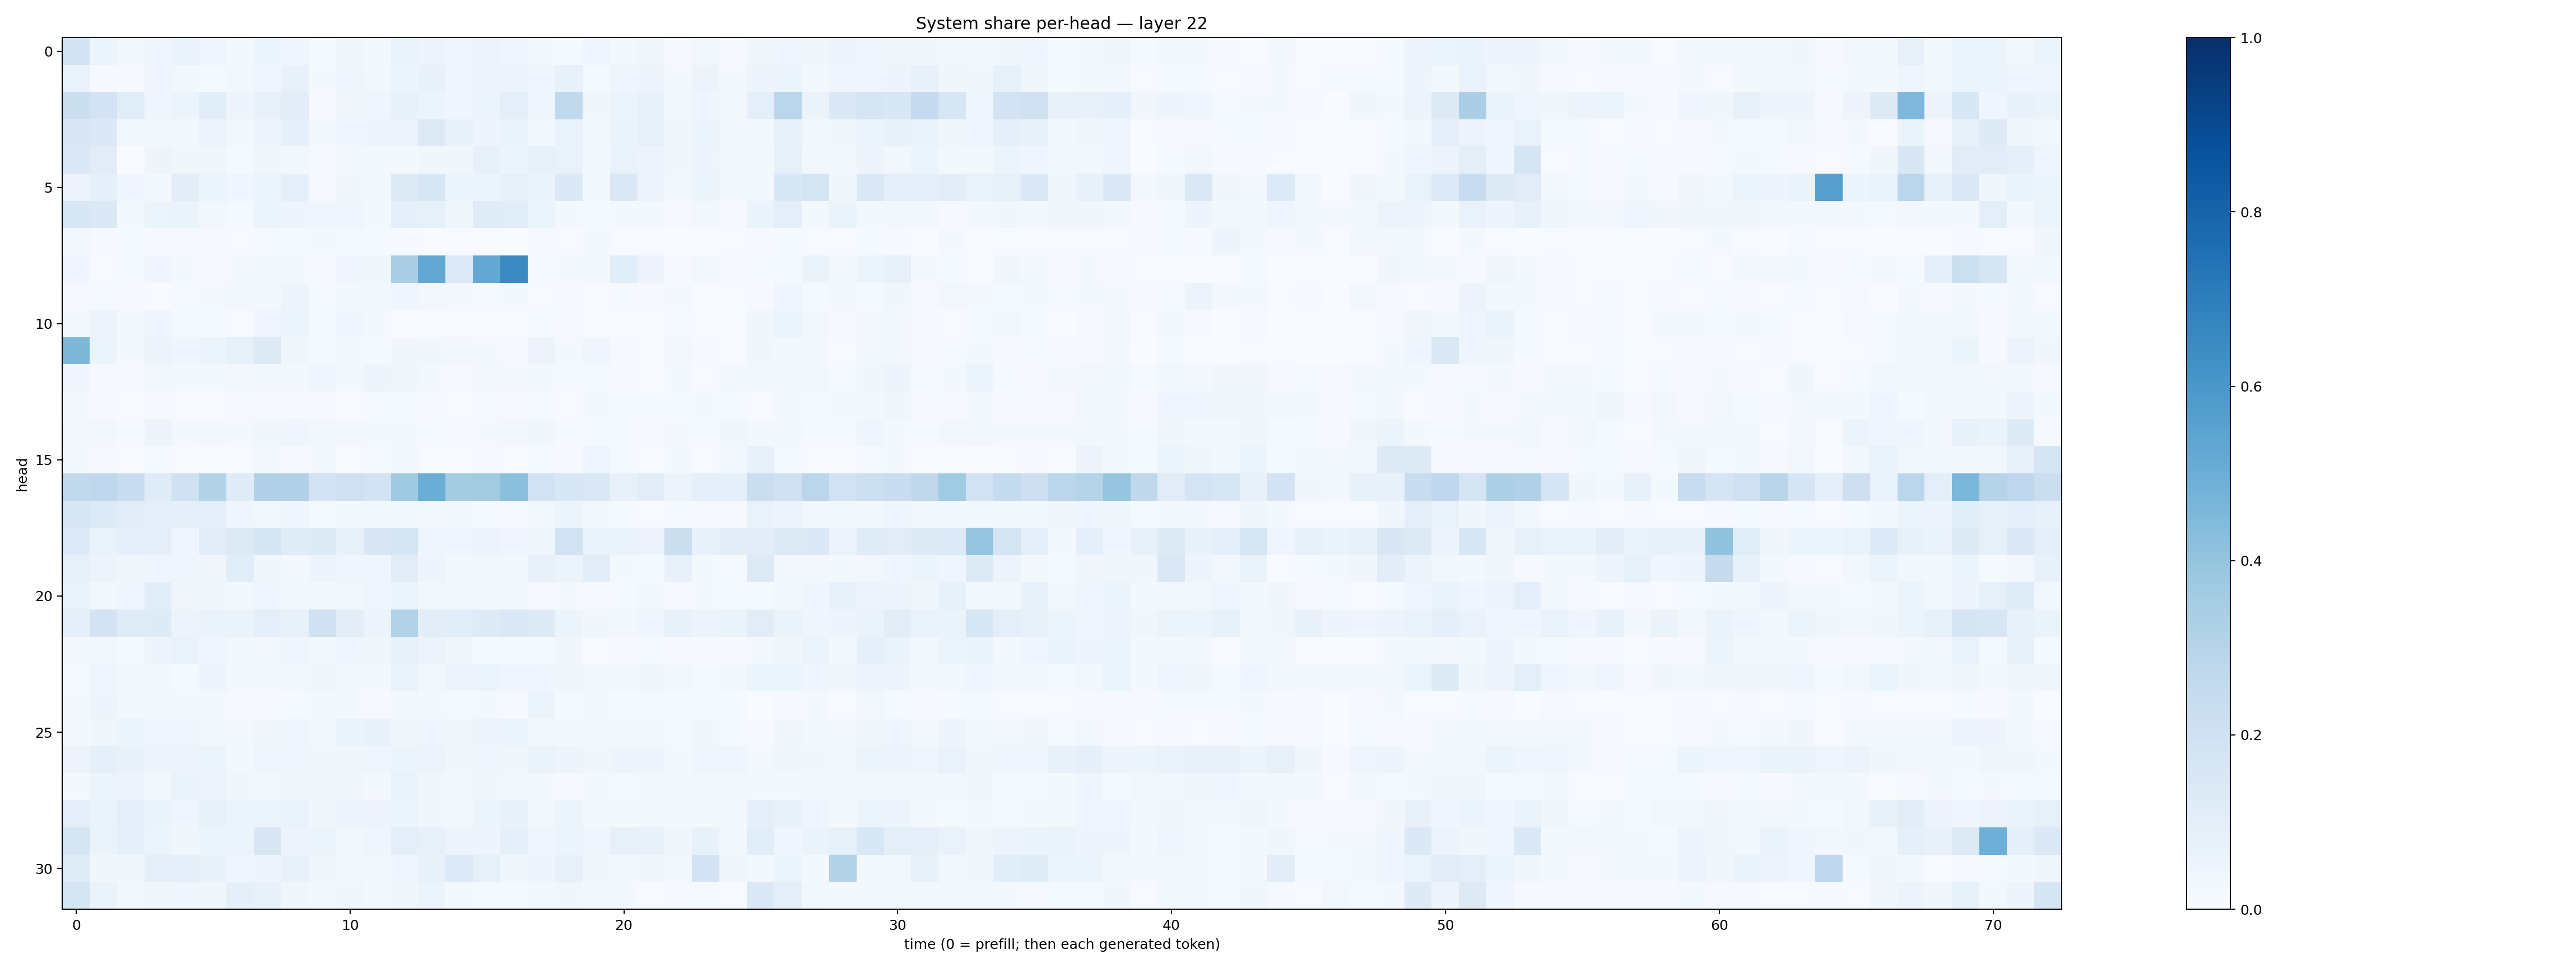

Source data for this figure (header and first rows):
0.18359771, 0.062381912, 0.024916606, 0.042051267, 0.06584091, 0.042596485, 0.016821716, 0.054244, 0.04551705, 0.014195723, 0.032177836, 0.016887648, 0.0683959, 0.057042733, 0.040099613, 0.05820131, 0.042307183, 0.022112763, 0.01412851, 0.044963874, 0.023096386, 0.038150363, 0.010556403, 0.029090669
0.06896, 0.009934, 0.008201, 0.03917, 0.02593, 0.01307, 0.02598, 0.04126, 0.07659, 0.02105, 0.0408, 0.02629, 0.06101, 0.07206, 0.04653, 0.04997, 0.04975, 0.04002, 0.07687, 0.01333, 0.0424, 0.04778, 0.02238, 0.05885
0.2212, 0.1801, 0.1149, 0.04666, 0.06148, 0.1085, 0.04715, 0.08008, 0.1051, 0.01106, 0.03142, 0.04656, 0.07711, 0.05133, 0.04658, 0.06025, 0.09996, 0.04399, 0.2641, 0.0324, 0.06129, 0.07579, 0.02883, 0.0442
0.1501, 0.1379, 0.02632, 0.02405, 0.01826, 0.05766, 0.03079, 0.05004, 0.08989, 0.02668, 0.04627, 0.04984, 0.05658, 0.1254, 0.07332, 0.04938, 0.06442, 0.0267, 0.06783, 0.01885, 0.06284, 0.08349, 0.03582, 0.05152
0.1418, 0.1122, 0.003083, 0.04853, 0.03858, 0.0387, 0.01306, 0.03507, 0.02666, 0.01126, 0.02778, 0.02213, 0.01816, 0.03702, 0.03728, 0.07931, 0.06066, 0.08286, 0.0693, 0.0167, 0.06869, 0.0558, 0.03412, 0.05049
0.05669, 0.09222, 0.04206, 0.02073, 0.1051, 0.06002, 0.04492, 0.06103, 0.09256, 0.009268, 0.0379, 0.02903, 0.1268, 0.161, 0.0521, 0.05105, 0.08036, 0.06356, 0.1387, 0.02621, 0.148, 0.0554, 0.02625, 0.06061
0.1559, 0.1394, 0.01853, 0.05269, 0.065, 0.02413, 0.01216, 0.05899, 0.04982, 0.04394, 0.04197, 0.01798, 0.09354, 0.08127, 0.03831, 0.1186, 0.1146, 0.06029, 0.02065, 0.0123, 0.02246, 0.01668, 0.01153, 0.02401
0.02433, 0.01151, 0.01344, 0.01113, 0.009481, 0.01072, 0.007783, 0.01429, 0.01396, 0.01759, 0.01396, 0.01239, 0.008464, 0.007403, 0.005535, 0.004571, 0.00344, 0.01094, 0.006225, 0.01938, 0.005484, 0.005337, 0.003121, 0.003075
0.04152, 0.005617, 0.01507, 0.04062, 0.01957, 0.008754, 0.02038, 0.01922, 0.01994, 0.009685, 0.04504, 0.03679, 0.3365, 0.5259, 0.135, 0.5266, 0.6548, 0.01375, 0.01996, 0.01626, 0.1085, 0.05056, 0.01055, 0.02365
0.008455, 0.01554, 0.01139, 0.004979, 0.0124, 0.01954, 0.0235, 0.02062, 0.05036, 0.01324, 0.02436, 0.02847, 0.03988, 0.02506, 0.01678, 0.01239, 0.02224, 0.007775, 0.008953, 0.006567, 0.01441, 0.008048, 0.01719, 0.006645
0.02723, 0.05475, 0.02245, 0.04399, 0.01494, 0.01293, 0.007424, 0.04491, 0.05234, 0.01526, 0.04537, 0.01957, 0.003755, 0.007769, 0.006501, 0.00188, 0.005142, 0.01497, 0.01111, 0.006019, 0.007369, 0.004367, 0.01205, 0.0048
0.4568, 0.05936, 0.02014, 0.05557, 0.04423, 0.05155, 0.08248, 0.1268, 0.03571, 0.01487, 0.02199, 0.01542, 0.03214, 0.0357, 0.02654, 0.01935, 0.01005, 0.05809, 0.01823, 0.04671, 0.01051, 0.006926, 0.02477, 0.008402
0.03958, 0.008543, 0.009598, 0.03011, 0.01677, 0.01932, 0.02394, 0.02192, 0.01929, 0.042, 0.02285, 0.05069, 0.03686, 0.02149, 0.008758, 0.02658, 0.01864, 0.01776, 0.01262, 0.01237, 0.01034, 0.006941, 0.01872, 0.005589
0.01769, 0.00906, 0.007577, 0.01097, 0.007157, 0.007437, 0.008095, 0.008266, 0.009648, 0.01026, 0.006177, 0.01282, 0.01323, 0.009048, 0.006368, 0.01534, 0.0111, 0.012, 0.005663, 0.02231, 0.01506, 0.01456, 0.01477, 0.01848
0.02938, 0.02985, 0.01388, 0.05612, 0.02262, 0.02761, 0.01871, 0.03849, 0.0444, 0.02584, 0.02713, 0.02195, 0.01994, 0.01423, 0.01127, 0.01667, 0.02345, 0.03358, 0.01347, 0.01431, 0.01277, 0.0106, 0.02223, 0.01195
0.01705, 0.008216, 0.005423, 0.01303, 0.005392, 0.007529, 0.005331, 0.02136, 0.01006, 0.01613, 0.007703, 0.01265, 0.017, 0.005221, 0.003273, 0.01039, 0.004375, 0.01332, 0.01035, 0.04134, 0.01246, 0.005072, 0.01993, 0.006139
0.2645, 0.2741, 0.2341, 0.1174, 0.1956, 0.3094, 0.1181, 0.3194, 0.3183, 0.1831, 0.2051, 0.1841, 0.3698, 0.5001, 0.3564, 0.3613, 0.4206, 0.1926, 0.1557, 0.1451, 0.07753, 0.1126, 0.05505, 0.0861
0.1635, 0.1338, 0.1127, 0.09693, 0.0906, 0.086, 0.0402, 0.02994, 0.04296, 0.01301, 0.02125, 0.02577, 0.02088, 0.0301, 0.01904, 0.01541, 0.01094, 0.02483, 0.05189, 0.01884, 0.01225, 0.00777, 0.01218, 0.009922
0.1354, 0.06911, 0.08689, 0.09609, 0.04453, 0.111, 0.1306, 0.1675, 0.1173, 0.1247, 0.07083, 0.1492, 0.1641, 0.04404, 0.043, 0.05732, 0.04619, 0.03841, 0.1872, 0.06795, 0.0637, 0.05762, 0.2191, 0.07113
0.0832, 0.05749, 0.03797, 0.04617, 0.0429, 0.03368, 0.1057, 0.03861, 0.01983, 0.04974, 0.04562, 0.04402, 0.1095, 0.04829, 0.0172, 0.02859, 0.02582, 0.07151, 0.06051, 0.1037, 0.02056, 0.01284, 0.07736, 0.01617
0.06745, 0.02611, 0.04009, 0.1075, 0.03316, 0.03468, 0.02375, 0.04659, 0.03069, 0.02206, 0.02558, 0.03963, 0.0589, 0.02603, 0.01988, 0.03027, 0.02042, 0.009396, 0.01652, 0.01065, 0.01533, 0.02577, 0.01119, 0.02213
0.09319, 0.1831, 0.1191, 0.1219, 0.05761, 0.06838, 0.06255, 0.1011, 0.07585, 0.1991, 0.1033, 0.0554, 0.316, 0.1028, 0.1087, 0.1242, 0.1449, 0.1236, 0.05268, 0.03584, 0.02679, 0.04051, 0.07463, 0.05609
0.02023, 0.02881, 0.01181, 0.05063, 0.06789, 0.04469, 0.02614, 0.02277, 0.04451, 0.02364, 0.04508, 0.03642, 0.07282, 0.05528, 0.03395, 0.01322, 0.01483, 0.01533, 0.03462, 0.005771, 0.01083, 0.01338, 0.008707, 0.008123
0.01481, 0.04657, 0.02662, 0.02957, 0.01309, 0.05051, 0.01848, 0.01892, 0.02787, 0.03193, 0.02868, 0.01777, 0.06453, 0.03088, 0.0504, 0.06013, 0.04055, 0.04338, 0.03242, 0.02574, 0.02582, 0.03848, 0.03021, 0.01439
0.02, 0.04917, 0.02056, 0.0189, 0.01979, 0.01671, 0.009654, 0.009473, 0.01198, 0.01588, 0.01601, 0.01012, 0.02931, 0.02054, 0.01536, 0.02246, 0.01041, 0.05142, 0.012, 0.02104, 0.01259, 0.01355, 0.01208, 0.01479
0.02262, 0.03126, 0.05917, 0.0409, 0.04014, 0.02626, 0.01639, 0.03421, 0.04659, 0.02959, 0.0639, 0.07332, 0.03484, 0.04146, 0.03299, 0.05495, 0.0527, 0.01728, 0.01672, 0.01737, 0.02912, 0.02532, 0.01463, 0.03141
0.05822, 0.09, 0.07388, 0.04924, 0.05635, 0.05147, 0.01836, 0.0455, 0.0467, 0.03547, 0.0357, 0.03957, 0.05905, 0.05707, 0.03835, 0.04216, 0.03275, 0.06517, 0.04708, 0.03498, 0.04876, 0.05023, 0.01813, 0.04375
0.02284, 0.05878, 0.04746, 0.02966, 0.06489, 0.05673, 0.03288, 0.02769, 0.03496, 0.03705, 0.03267, 0.01799, 0.06809, 0.03389, 0.03077, 0.03661, 0.02879, 0.01959, 0.008694, 0.01793, 0.01231, 0.02217, 0.0195, 0.01649
0.09476, 0.06457, 0.09771, 0.0626, 0.04587, 0.0796, 0.05426, 0.05137, 0.06954, 0.0383, 0.05603, 0.05776, 0.06064, 0.03872, 0.02837, 0.06214, 0.07491, 0.02748, 0.05306, 0.02042, 0.01889, 0.02971, 0.01762, 0.02264
0.1699, 0.06421, 0.08736, 0.06094, 0.03314, 0.05146, 0.05145, 0.1511, 0.05789, 0.06199, 0.03107, 0.04489, 0.1005, 0.07984, 0.0579, 0.04865, 0.08773, 0.04104, 0.05926, 0.03924, 0.08053, 0.0734, 0.03271, 0.07477
0.1177, 0.03754, 0.03592, 0.08853, 0.08705, 0.07568, 0.04111, 0.04732, 0.07278, 0.03503, 0.01892, 0.02199, 0.04511, 0.0711, 0.1365, 0.08269, 0.03587, 0.04875, 0.07921, 0.03387, 0.02838, 0.03295, 0.02869, 0.1803
0.1685, 0.06431, 0.02407, 0.0371, 0.04354, 0.03132, 0.08815, 0.07443, 0.0367, 0.01939, 0.03201, 0.0181, 0.03412, 0.05322, 0.01725, 0.01486, 0.01363, 0.03022, 0.03383, 0.01974, 0.01762, 0.006178, 0.01157, 0.01248
